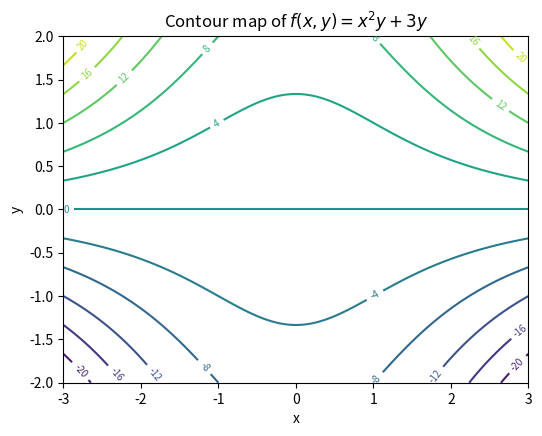
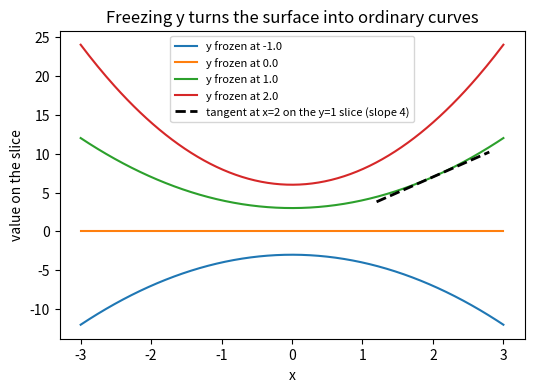
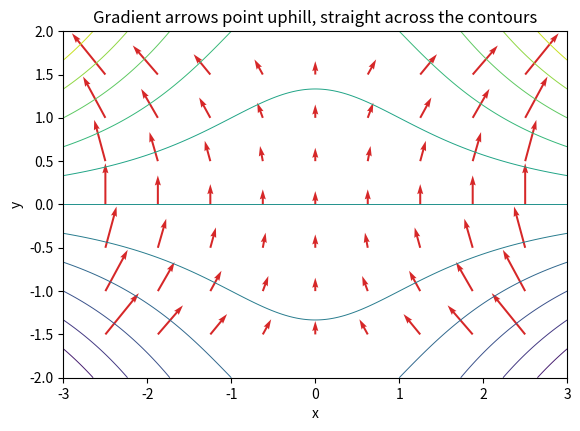
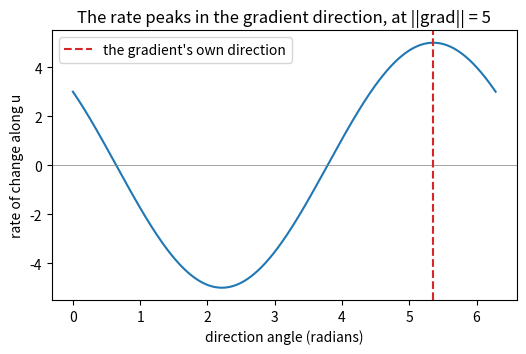
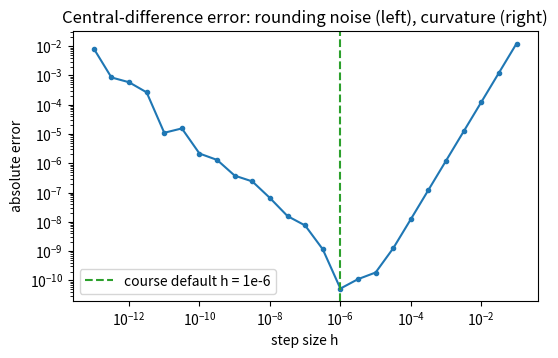

Source code (Python) for these figures, in order:
import numpy as np
import matplotlib.pyplot as plt

def f(x, y):
    return x**2 * y + 3 * y


print("f(2, 1)  =", f(2.0, 1.0))    # 4 + 3 = 7
print("f(0, 5)  =", f(0.0, 5.0))    # 15
print("f(-2, 1) =", f(-2.0, 1.0))   # 7 again: the square erases the sign

xs = np.linspace(-3, 3, 301)          # shape (301,)
ys = np.linspace(-2, 2, 201)          # shape (201,)
F = f(xs[None, :], ys[:, None])       # (1, 301) with (201, 1) -> (201, 301)

plt.figure(figsize=(6, 4.5))
level_set = plt.contour(xs, ys, F, levels=12)
plt.clabel(level_set, inline=True, fontsize=7)
plt.xlabel("x")
plt.ylabel("y")
plt.title(r"Contour map of $f(x, y) = x^2 y + 3y$")
plt.show()

slice_xs = np.linspace(-3, 3, 200)

plt.figure(figsize=(6, 4))
for b in [-1.0, 0.0, 1.0, 2.0]:
    plt.plot(slice_xs, f(slice_xs, b), label=f"y frozen at {b}")

# Tangent on the y = 1 slice at x = 2: slope f_x(2, 1) = 2*2*1 = 4.
x0, b = 2.0, 1.0
xt = np.linspace(1.2, 2.8, 2)
plt.plot(xt, f(x0, b) + 4.0 * (xt - x0), "k--", linewidth=2,
         label="tangent at x=2 on the y=1 slice (slope 4)")
plt.xlabel("x")
plt.ylabel("value on the slice")
plt.title("Freezing y turns the surface into ordinary curves")
plt.legend(fontsize=8)
plt.show()

def q(x, y):
    return x * np.exp(x * y)


x0, y0, h = 1.0, 0.5, 1e-6
qx_hand = (1 + x0 * y0) * np.exp(x0 * y0)
qy_hand = x0**2 * np.exp(x0 * y0)
qx_num = (q(x0 + h, y0) - q(x0 - h, y0)) / (2 * h)
qy_num = (q(x0, y0 + h) - q(x0, y0 - h)) / (2 * h)

print("dq/dx  hand:", qx_hand, "  numeric:", qx_num)
print("dq/dy  hand:", qy_hand, "  numeric:", qy_num)
print("gaps:", abs(qx_hand - qx_num), abs(qy_hand - qy_num))

def f_x(x, y):
    return 2 * x * y


def f_y(x, y):
    return x**2 + 3 + 0 * y   # + 0*y so the result broadcasts to the full grid


gx = np.linspace(-2.5, 2.5, 9)
gy = np.linspace(-1.5, 1.5, 7)
U = f_x(gx[None, :], gy[:, None])     # (7, 9) table of df/dx values
V = f_y(gx[None, :], gy[:, None])     # (7, 9) table of df/dy values

plt.figure(figsize=(6.5, 4.5))
plt.contour(xs, ys, F, levels=12, linewidths=0.7)
plt.quiver(gx, gy, U, V, color="C3", width=0.004)
plt.xlabel("x")
plt.ylabel("y")
plt.title("Gradient arrows point uphill, straight across the contours")
plt.show()

grad = np.array([3.0, -4.0])
theta = np.linspace(0, 2 * np.pi, 721)
rates = grad[0] * np.cos(theta) + grad[1] * np.sin(theta)   # grad . u(theta)

grad_angle = np.arctan2(grad[1], grad[0]) % (2 * np.pi)

plt.figure(figsize=(6, 3.5))
plt.plot(theta, rates)
plt.axhline(0, color="gray", linewidth=0.5)
plt.axvline(grad_angle, color="C3", linestyle="--",
            label="the gradient's own direction")
plt.xlabel("direction angle (radians)")
plt.ylabel("rate of change along u")
plt.title("The rate peaks in the gradient direction, at ||grad|| = 5")
plt.legend()
plt.show()

print("max swept rate :", rates.max())
print("||grad||       :", np.sqrt(np.sum(grad**2)))
print("rate due north :", rates[np.argmin(np.abs(theta - np.pi / 2))])
print("rate due east  :", rates[0])

def partial_x_num(f, x, y, h=1e-6):
    return (f(x + h, y) - f(x - h, y)) / (2 * h)


def partial_y_num(f, x, y, h=1e-6):
    return (f(x, y + h) - f(x, y - h)) / (2 * h)


# Section 2's hand answers at (2, 1) were (4, 7):
print("df/dx at (2,1):", partial_x_num(f, 2.0, 1.0), "   hand: 4")
print("df/dy at (2,1):", partial_y_num(f, 2.0, 1.0), "   hand: 7")

def num_gradient(f, point, h=1e-6):
    """Central-difference gradient: nudge ONE coordinate at a time."""
    point = np.asarray(point, dtype=float)
    grad_est = np.zeros_like(point)
    for j in range(point.shape[0]):        # a checker MAY loop
        step = np.zeros_like(point)
        step[j] = h
        grad_est[j] = (f(point + step) - f(point - step)) / (2 * h)
    return grad_est


def sum_sq(w):
    return np.sum(w**2)


w0 = np.array([1.0, -2.0, 0.5])
est = num_gradient(sum_sq, w0)
exact = 2 * w0                             # Section 4's hand result
print("numeric:", est)
print("exact  :", exact)
print("max gap:", np.abs(est - exact).max())

def s_fn(x, y):
    return np.exp(x * y)


true_val = np.exp(2.0)              # d/dx e^{xy} = y e^{xy} -> e^2 at (2, 1)
hs = np.logspace(-13, -1, 25)
ests = (s_fn(2.0 + hs, 1.0) - s_fn(2.0 - hs, 1.0)) / (2 * hs)
errs = np.abs(ests - true_val)

plt.figure(figsize=(6, 3.5))
plt.loglog(hs, errs, marker="o", markersize=3)
plt.axvline(1e-6, color="C2", linestyle="--", label="course default h = 1e-6")
plt.xlabel("step size h")
plt.ylabel("absolute error")
plt.title("Central-difference error: rounding noise (left), curvature (right)")
plt.legend()
plt.show()

def f1(x, y):
    return x * y**2


x0, y0 = 2.0, 3.0
claim_broken = y0**2 + 2 * x0 * y0    # BROKEN: differentiated the frozen y too
claim_fixed = y0**2                   # y frozen: (constant) * x, slope y^2
numeric = partial_x_num(f1, x0, y0)

print("broken claim:", claim_broken)  # 21
print("fixed claim :", claim_fixed)   # 9
print("numeric     :", numeric)       # ~9 -> the fix is right

x0, y0 = 2.0, 1.0

claim_broken = x0**2 + 3               # BROKEN: this is df/dy, not df/dx
claim_fixed = 2 * x0 * y0              # df/dx = 2xy

numeric_x = partial_x_num(f, x0, y0)   # nudges the FIRST argument
print("claimed df/dx (broken):", claim_broken, "   numeric df/dx:", numeric_x)
print("claimed df/dx (fixed) :", claim_fixed)

# The code version of the same bug: nudging y while calling it df/dx.
wrong_arg = (f(x0, y0 + 1e-6) - f(x0, y0 - 1e-6)) / 2e-6   # BROKEN checker
print("checker that nudges the wrong argument:", wrong_arg, "  (that's df/dy)")

exact = np.exp(2.0)                    # d/dx e^{xy} at (2, 1)

for h in (0.5, 1e-6, 1e-15):
    est = (s_fn(2.0 + h, 1.0) - s_fn(2.0 - h, 1.0)) / (2 * h)
    if h > 1e-2:
        tag = "BROKEN (curvature error)"
    elif h < 1e-12:
        tag = "BROKEN (rounding noise)"
    else:
        tag = "good (course default)"
    print(f"h = {h:<8g} estimate = {est:<22.12f} "
          f"error = {abs(est - exact):.2e}   {tag}")
